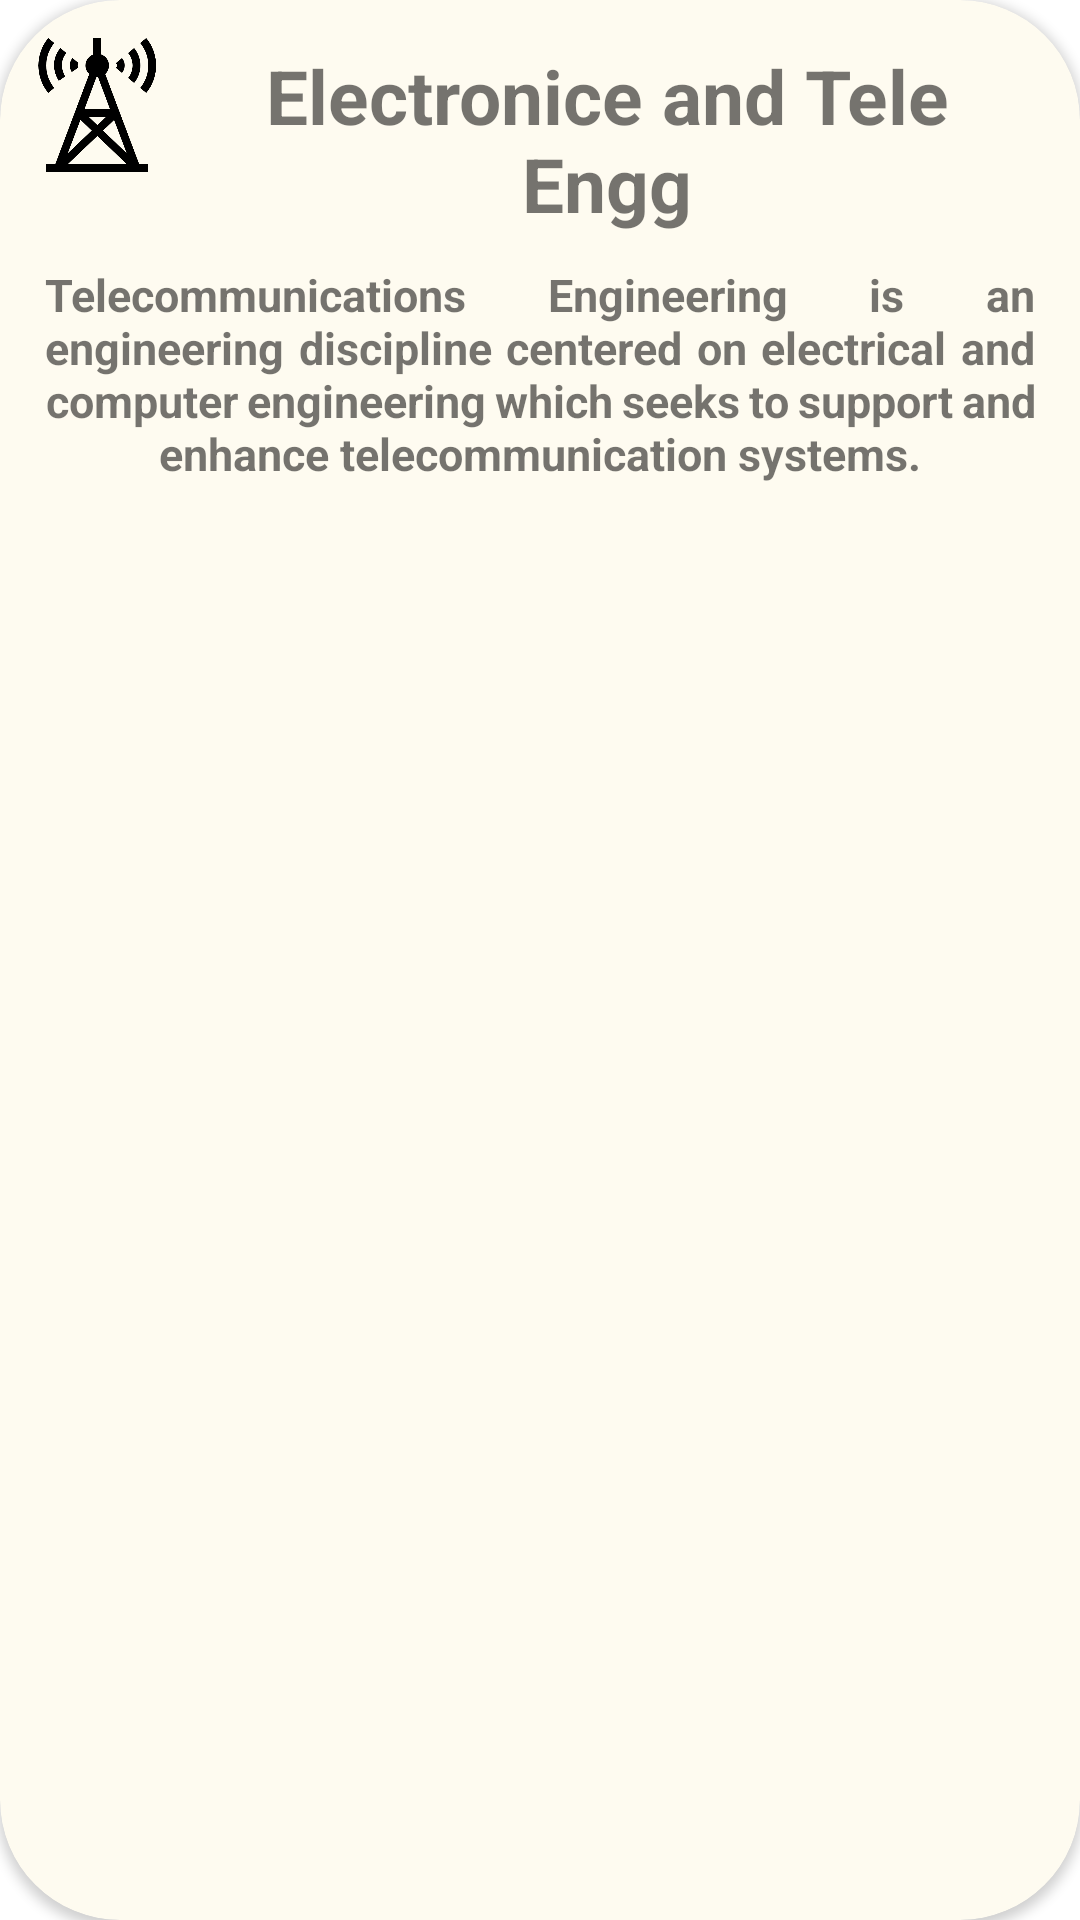

Write the Android layout XML for this screen, with the resource values it uses.
<!-- AndroidManifest.xml: application theme Theme.Project -->
<!-- res/layout/fragment_ej.xml -->
<?xml version="1.0" encoding="utf-8"?>
<androidx.cardview.widget.CardView
    xmlns:android="http://schemas.android.com/apk/res/android"
    xmlns:tools="http://schemas.android.com/tools"
    android:layout_width="match_parent"
    android:layout_height="wrap_content"
    xmlns:app="http://schemas.android.com/apk/res-auto"
    android:id="@+id/cardej"
    android:layout_margin="10dp"
    android:backgroundTint="#FEFBF0"
    app:cardCornerRadius="40dp"
    android:elevation="100dp"
    tools:context=".slideshow.co">

    <LinearLayout
        android:layout_width="match_parent"
        android:layout_height="wrap_content"
        android:orientation="vertical"
        android:layout_margin="10dp">

        <LinearLayout
            android:layout_width="match_parent"
            android:layout_height="wrap_content"
            android:orientation="horizontal"
            android:weightSum="2">

            <ImageView
                android:layout_width="50dp"
                android:layout_height="50dp"
                android:layout_weight="1"
                android:src="@drawable/ej"/>

            <TextView
                android:layout_width="wrap_content"
                android:layout_height="wrap_content"
                android:text="Electronice and Tele Engg"
                android:id="@+id/head2"
                android:layout_weight="1"
                android:textSize="25dp"
                android:textStyle="bold"
                android:textAlignment="center"
                android:layout_margin="5dp"/>

        </LinearLayout>
        <TextView
            android:layout_width="match_parent"
            android:layout_height="wrap_content"
            android:text="Telecommunications Engineering is an engineering discipline centered on electrical and computer engineering which seeks to support and enhance telecommunication systems."
            android:textSize="15dp"
            android:justificationMode="inter_word"
            android:textStyle="bold"
            android:textAlignment="center"
            android:layout_margin="5dp"/>
    </LinearLayout>
</androidx.cardview.widget.CardView>
<!-- resources referenced by this layout -->
<resources>
  <!-- drawable ej: png bitmap (drawable, 23983 bytes) -->
  <style name="Theme.Project" parent="Theme.MaterialComponents.DayNight.DarkActionBar">
          
          <item name="colorPrimary">#fecb1c</item>
          <item name="colorPrimaryVariant">@color/purple_700</item>
          <item name="colorOnPrimary">@color/white</item>
          
          <item name="colorSecondary">@color/teal_200</item>
          <item name="colorSecondaryVariant">@color/teal_700</item>
          <item name="colorOnSecondary">@color/black</item>
          
          <item name="android:statusBarColor" tools:targetApi="l">?attr/colorPrimaryVariant</item>
          
      </style>
  <!-- not gathered from this repository: default colours our renderer supplied (Android Studio template values) -->
  <color name="purple_700">#FF3700B3</color>
  <color name="teal_200">#FF03DAC5</color>
  <color name="teal_700">#FF018786</color>
  <color name="black">#FF000000</color>
  <color name="white">#FFFFFFFF</color>
</resources>
